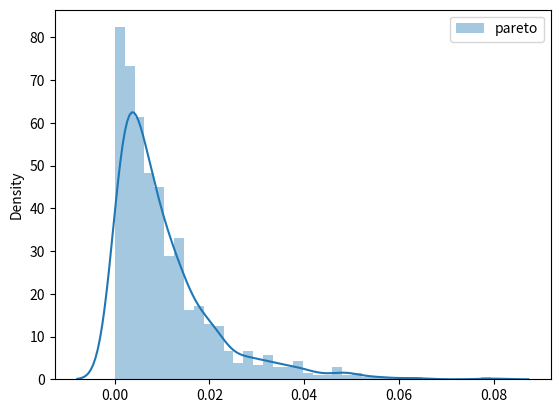

Source code (Python):
import seaborn as sea 
import numpy as np 
import matplotlib.pyplot as mathplt 

pareto = np.random.pareto(100, 1000) 

sea.distplot (pareto,label = "pareto") 
mathplt.legend () 
mathplt.show ()
